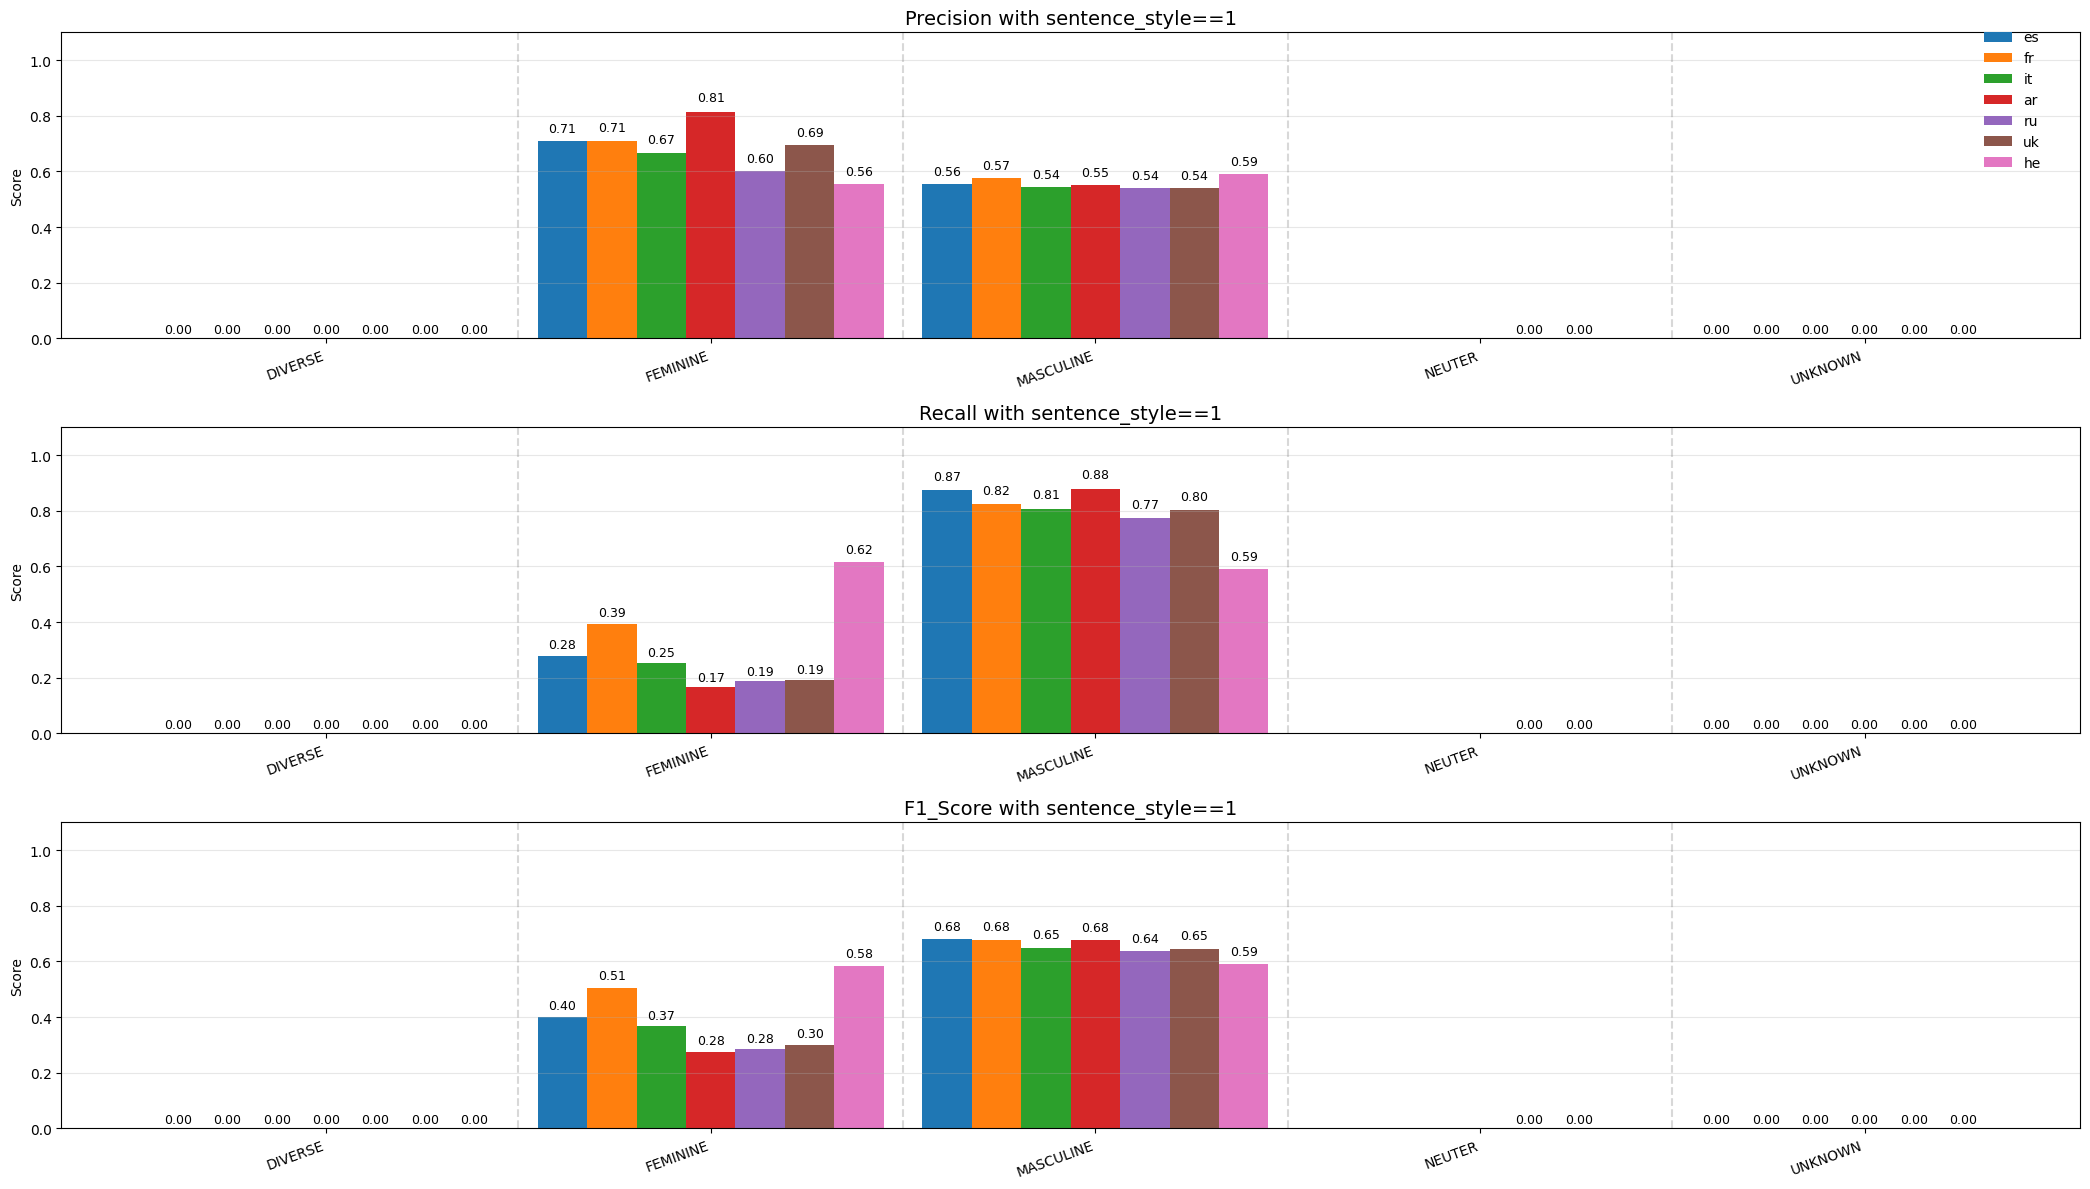

Source data for this figure (header and first rows):
, 0, 1, 2, 3, 4, 5, 6
language, es, fr, it, ar, ru, uk, he
sentence_style, 1, 1, 1, 1, 1, 1, 1
DIVERSE_precision, 0, 0, 0, 0, 0, 0, 0
DIVERSE_recall, 0.0, 0.0, 0.0, 0.0, 0.0, 0.0, 0.0
DIVERSE_f1_score, 0, 0, 0, 0, 0, 0, 0
DIVERSE_support, 58, 58, 58, 58, 58, 58, 58
FEMININE_precision, 0.7081, 0.7099, 0.6667, 0.8148, 0.6, 0.6939, 0.5552
FEMININE_recall, 0.2792, 0.3925, 0.2528, 0.166, 0.1868, 0.1925, 0.617
FEMININE_f1_score, 0.4005, 0.5055, 0.3666, 0.2759, 0.2849, 0.3013, 0.5845
FEMININE_support, 530, 530, 530, 530, 530, 530, 530
MASCULINE_precision, 0.5565, 0.575, 0.5438, 0.5502, 0.5409, 0.54, 0.5917
MASCULINE_recall, 0.8736, 0.8245, 0.8075, 0.8792, 0.7736, 0.8019, 0.5906
MASCULINE_f1_score, 0.6799, 0.6775, 0.65, 0.6768, 0.6366, 0.6454, 0.5911
MASCULINE_support, 530, 530, 530, 530, 530, 530, 530
UNKNOWN_precision, 0.0, 0.0, 0.0, 0.0, 0.0, 0.0, 
UNKNOWN_recall, 0.0, 0.0, 0.0, 0.0, 0.0, 0.0, 
UNKNOWN_f1_score, 0.0, 0.0, 0.0, 0.0, 0.0, 0.0, 
UNKNOWN_support, 0.0, 0.0, 0.0, 0.0, 0.0, 0.0, 
NEUTER_precision, , , , , 0.0, 0.0, 
NEUTER_recall, , , , , 0.0, 0.0, 
NEUTER_f1_score, , , , , 0.0, 0.0, 
NEUTER_support, , , , , 0.0, 0.0, 
